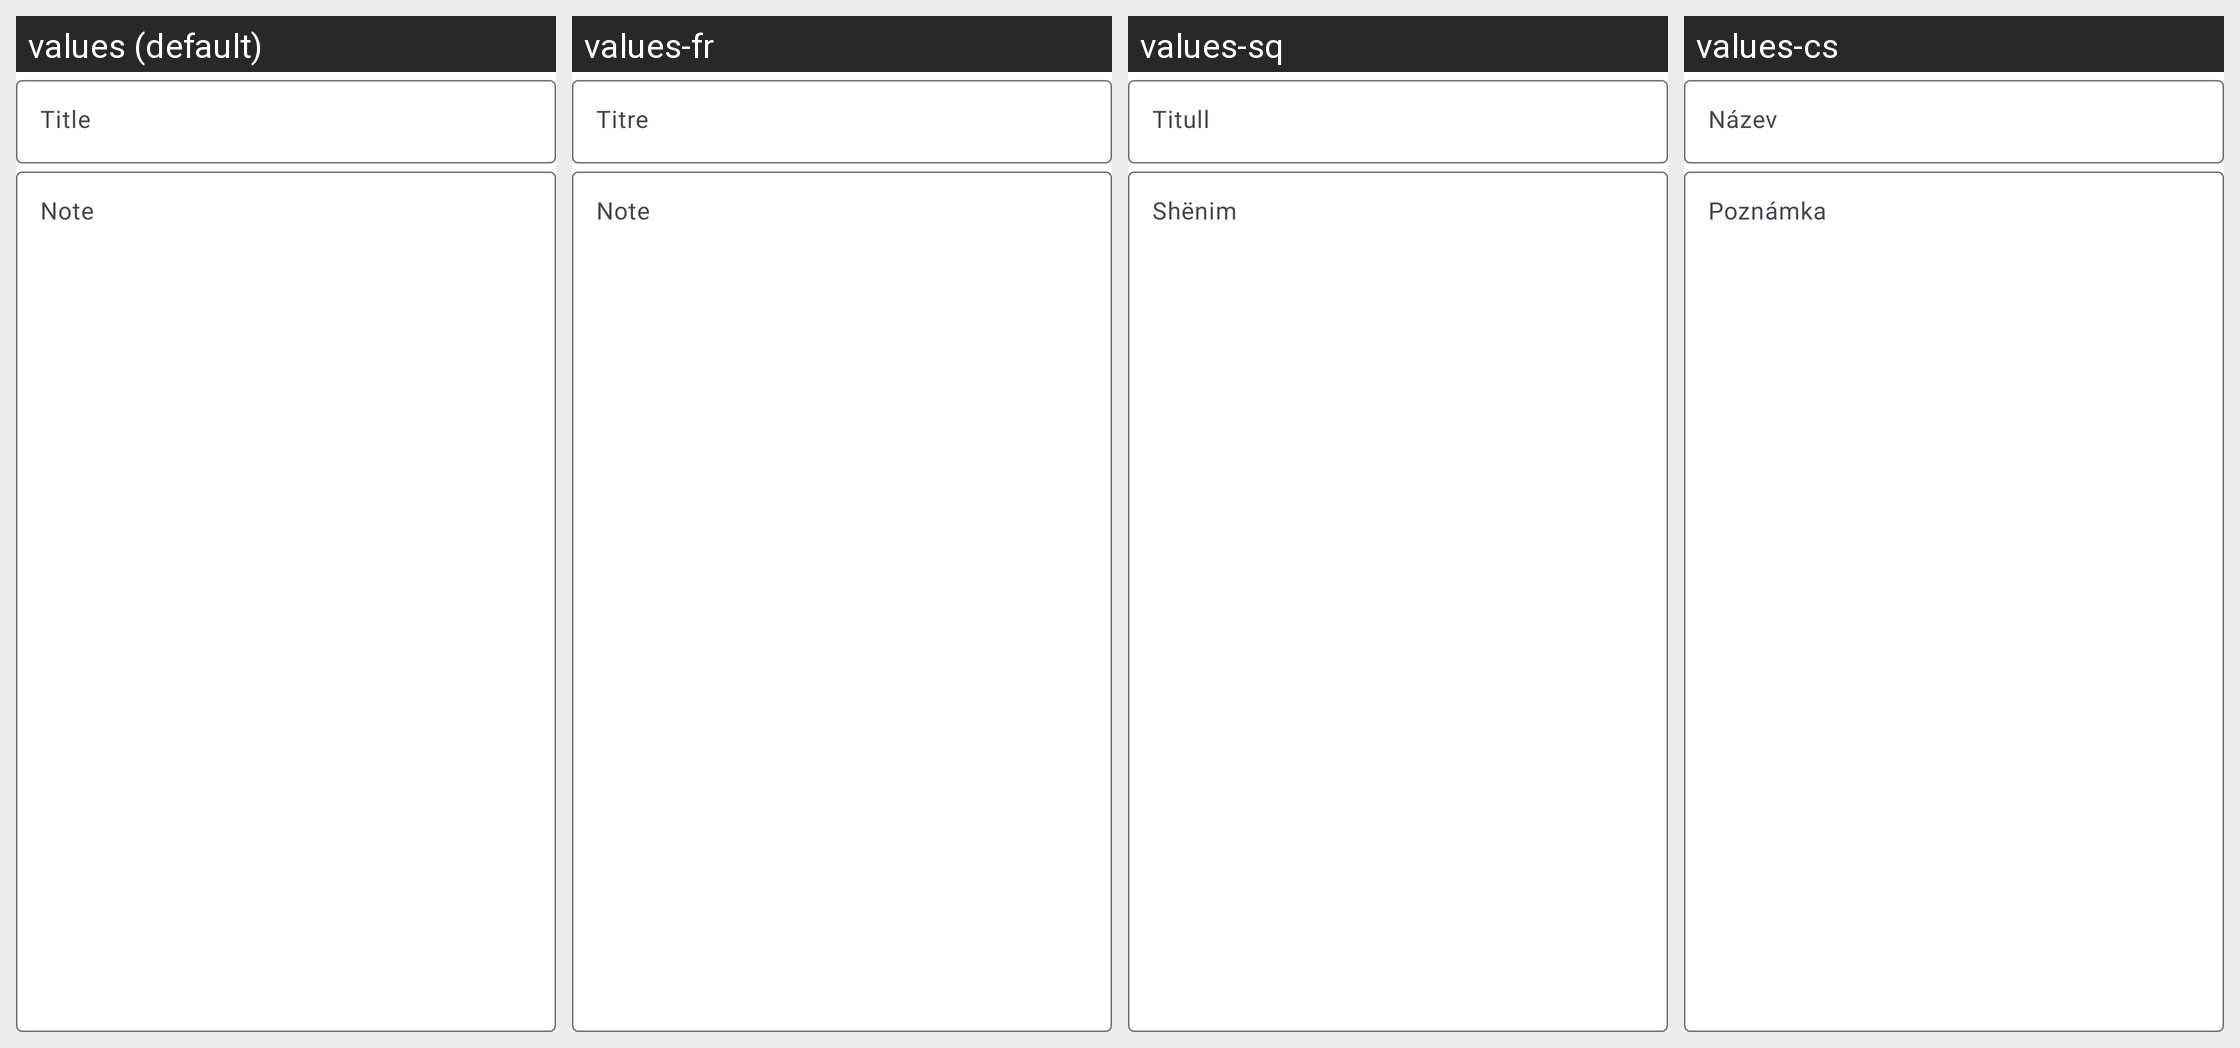

Translations of the strings shown on this Android screen, per locale in the grid:
Android screen res/layout/content_note_edit.xml rendered under 4 locales, left to right: values (default), values-fr, values-sq, values-cs. Device: Nexus 5 (rendered at 1080×1920; each locale shown at half size, 540×960, under a caption strip naming it); theme Theme.MyApp.
Other locales in the repository, not shown: values-aeb, values-ar, values-ar-rEG, values-arz, values-be, values-bg, values-br, values-ca, values-ca-rAD, values-ce, values-cz-rCZ, values-da, values-de, values-el, values-enm, values-es, values-et, values-fi, values-got, values-gr-rGR, values-hi, values-hu, values-id, values-in, values-it, values-nb, values-nb-rNO, values-nl, values-nl-rBE, values-pl, values-pt, values-pt-rBR, values-ru, values-sr, values-sv, values-ta, values-tr, values-uk, values-ur, values-ur-rIN, values-uz, values-zh-rCN, values-zh-rTW.
Strings drawn on this screen, with the default value and each locale's value (text and hints the layout hard-codes, and strings that could not be matched under every locale, appear in the picture but are not listed):

title_hint
  values: Title
  values-fr: Titre
  values-sq: Titull
  values-cs: Název

body_hint
  values: Note
  values-fr: Note
  values-sq: Shënim
  values-cs: Poznámka
